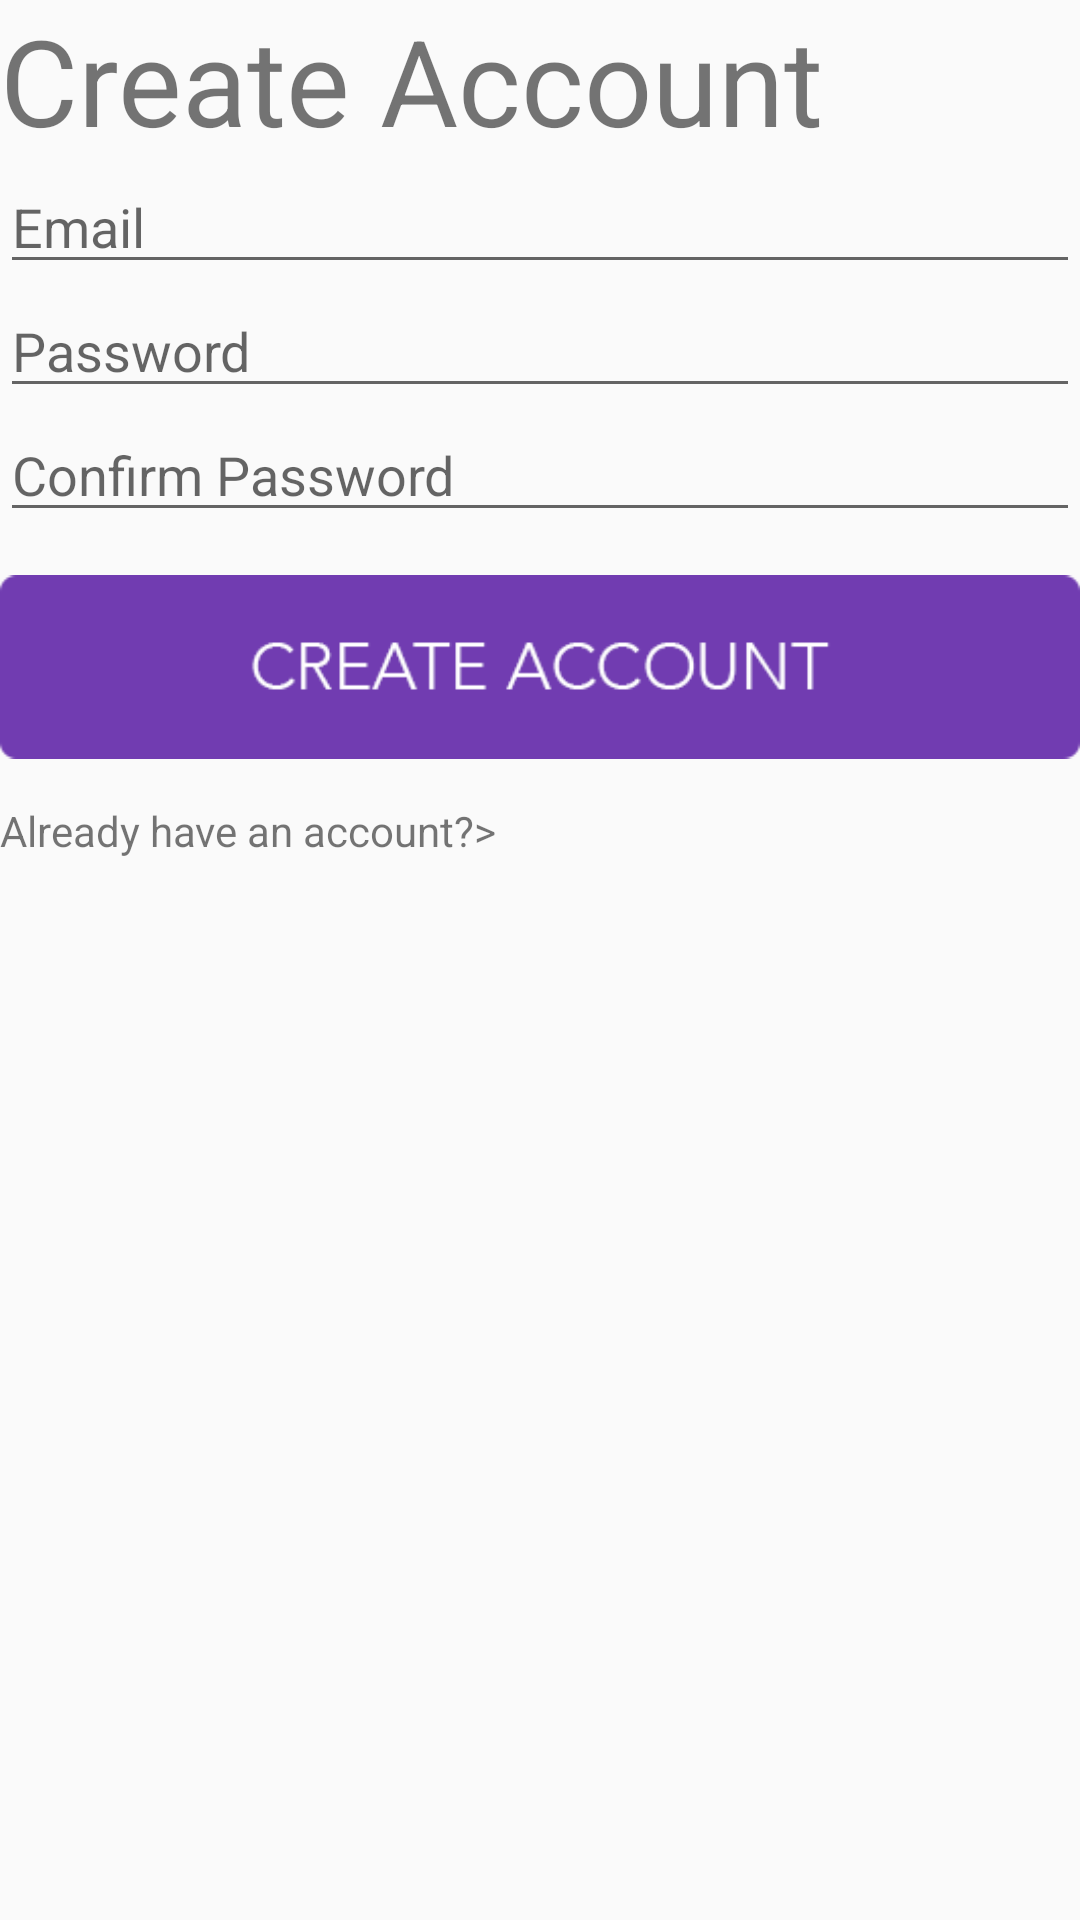

This screen was rendered from an Android layout file. Write that file and the resources it references.
<!-- AndroidManifest.xml: application theme AppTheme -->
<!-- res/layout/activity_create_account.xml -->
<LinearLayout xmlns:android="http://schemas.android.com/apk/res/android"
    android:layout_width="match_parent"
    android:layout_height="match_parent"
    android:orientation="vertical" >

    <TextView
        android:layout_width="match_parent"
        android:layout_height="wrap_content"
        android:textSize="40dp"
        android:text="Create Account"
        />

    <EditText android:id="@+id/emailaddress"
        android:layout_width="match_parent"
        android:layout_height="wrap_content"
        android:hint="Email"/>

    <EditText android:id="@+id/password1"
        android:layout_width="match_parent"
        android:layout_height="wrap_content"
        android:hint="Password"/>

    <EditText android:id="@+id/emailaddress2"
        android:layout_width="match_parent"
        android:layout_height="wrap_content"
        android:hint="Confirm Password"/>

    <ImageView android:id="@+id/createAccountButton"
        android:layout_width="wrap_content"
        android:layout_height="wrap_content"
        android:src="@drawable/createaccount"/>

    <TextView
        android:layout_width="match_parent"
        android:layout_height="wrap_content"
        android:layout_gravity="center"
        android:text="@string/createAlreadyHaveAccount"/>

</LinearLayout>
<!-- resources referenced by this layout -->
<resources>
  <!-- drawable createaccount: png bitmap (drawable, 1660 bytes) -->
  <string name="createAlreadyHaveAccount">Already have an account?&gt;</string>
  <style name="AppTheme" parent="Theme.AppCompat.Light.DarkActionBar">
          
          <item name="colorPrimary">@color/colorPrimary</item>
          <item name="colorPrimaryDark">@color/colorPrimaryDark</item>
          <item name="colorAccent">@color/colorAccent</item>
      </style>
  <!-- not gathered from this repository: default colours our renderer supplied (Android Studio template values) -->
  <color name="colorPrimary">#FF6200EE</color>
  <color name="colorPrimaryDark">#FF3700B3</color>
  <color name="colorAccent">#FF03DAC5</color>
</resources>
